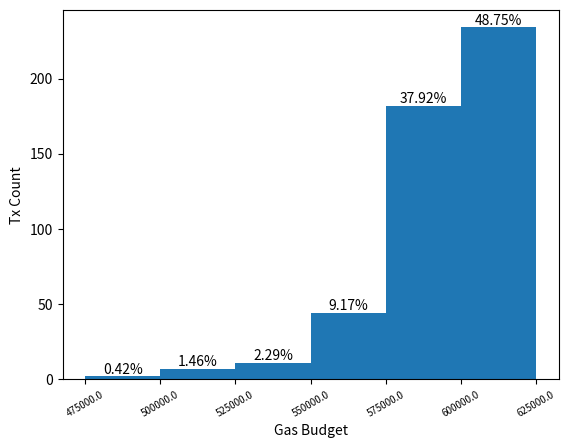

Python code for this plot:
import matplotlib.pyplot as plt
# Taken from output of main.go
vrfFulfillGas =[90839,90839,90839,90839,90839,90839,90849,90849,90851,90851,90851,90851,90851,90861,90861,90861,90861,90861,90861,90863,90863,90863,90863,90863,90863,90863,90863,90863,90863,90863,90868,90868,90868,90873,90873,90873,90873,90873,90873,90873,90873,90873,90873,90873,90873,90873,90875,90875,90875,90875,90875,90875,90875,90875,90875,90875,90878,90878,90879,90884,90884,90884,90884,90884,90884,90884,90884,90884,90884,90884,90884,90884,90884,90884,90884,90886,90886,90886,90886,90886,90886,90886,90886,90886,90886,90886,90886,90886,90886,90886,90886,90889,90889,90889,90889,90889,90889,90891,90891,90891,90891,90891,90891,90891,90891,90891,90891,90896,90896,90896,90896,90896,90896,90896,90896,90896,90896,90896,90896,90896,90901,90901,90901,90901,90901,90901,90901,90901,90901,90903,90903,90903,90903,90903,90903,90903,90903,90903,90913,90913,90913,90913,90913,90913,90913,90913,90913,90913,90913,90913,90913,90913,90913,90913,90915,90915,90915,90915,90915,90915,90915,90915,90915,90915,90925,90925,90925,90925,90925,90925,90925,90925,93974,93974,93976,93976,93986,93986,93988,93988,93998,93998,93998,93998,93998,93998,94000,94000,94000,94003,94003,94004,94004,94009,94009,94009,94009,94009,94009,94009,94009,94011,94011,94014,94016,94016,94016,94021,94026,94028,94028,94028,94028,94028,94028,94028,94028,94028,94028,94038,94038,94038,94038,94038,94038,94040,94040,94040,94040,94040,94050,94050,94050,94050,105502,105514,105514,105517,105519,105524,105524,105524,105524,105526,105526,105526,105526,105529,105531,105531,105531,105531,105536,105536,105536,105538,105538,105538,105541,105541,105543,105543,105543,105543,105543,105543,105543,105548,105548,105548,105553,105553,105553,105553,105553,105553,105553,105555,105555,105555,105555,105555,105564,105564,105564,105564,105564,105566,105566,105566,105566,105566,105566,105566,105566,105566,105566,105569,105571,105571,105571,105571,105576,105576,105576,105576,105576,105576,105583,105583,105583,105583,105593,105593,105595,105595,105605,105605,105605,105679,108627,108639,108639,108644,108649,108649,108651,108663,108663,108668,108668,108668,108668,108673,108678,108678,108680,108680,108689,108689,108689,108689,108689,108691,108696,108701,108701,108701,108701,108701,108706,108706,108708,108708,108708,108708,108730,108730,120130,120180,120182,120187,120189,120192,120192,120192,120194,120194,120199,120199,120204,120204,120211,120216,120216,120216,120216,120216,120218,120223,120223,120228,120228,120228,120228,120233,120235,120235,120235,120235,120244,120244,120244,120244,120244,120251,120251,120256,120256,120261,120261,120275,120275,123291,123319,123319,123341,123341,123358,123358,123369,123369,123369,123369,123371,123388,134783,134835,134835,134858,134870,134870,134870,134873,134873,134875,134885,134887,134887,134887,134887,134887,134897,134897,134899,134899,134904,134904,134909,134909,134914,134914,134915,134925,134925,134925,134927,134944,134954,134956,137983,137995,149539,149549,149561,149573,149578,149596,149608,149618,152641,152669,152676,164122,164174,164176,164193,164198,164210,164214,164221,178887,178903,178925,193568,193569,193601,196721,211387,222918]
data = sorted([(700000-x) for x in vrfFulfillGas])
avg = sum(data)/len(data)
print(avg, min(data), max(data))
fg, ax = plt.subplots(1, 1)
bins= [475000,500000,525000,550000,575000,600000,625000]
n, bins, rects = ax.hist(data, bins=bins)
print(len(n), len(bins), len(rects))
ax.set_ylabel('Tx Count')
ax.set_xlabel('Gas Budget')
for rect in rects:
    height = rect.get_height()
    plt.text(rect.get_x() + rect.get_width()/2.0, height, '{}%'.format(round(float(height)*100/len(data), 2)), ha='center', va='bottom')
ax.set_xticklabels(bins, rotation=30, fontsize=7)
plt.xticks(bins)
plt.show()
